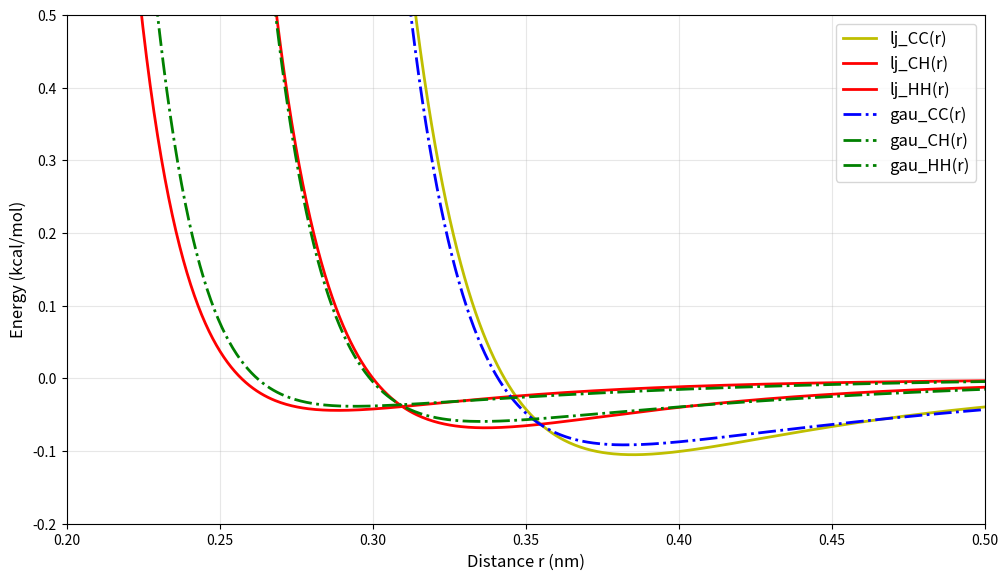

Source code (Python):
#!/usr/bin/env python3

import numpy as np
import matplotlib.pyplot as plt

from scipy.optimize import curve_fit
from scipy.optimize import OptimizeWarning

# Initial guess for the parameters
amplNbAInitial = 900.0
widthNbAInitial = 20.0
amplNbBInitial = -6.0
widthNbBInitial = 4.0

# Constants related to smoothing
smoothing = 0.0
ta = 1.0 + 4.0 * smoothing
tb = np.sqrt(ta**3)

# Homonuclear parameters
sigmaC = 0.3851  # nm
sigmaH = 0.2886  # nm
epsilonC= 0.1050  # kcal/mol
epsilonH = 0.044  # kcal/mol

# Combined parameters for specific interactions
epsCC = np.sqrt(epsilonC) * np.sqrt(epsilonC)
sigmaCC = 0.5*(sigmaC+sigmaC)

epsCH = np.sqrt(epsilonC) * np.sqrt(epsilonH)
sigmaCH = 0.5*(sigmaC+sigmaH)

epsHH = np.sqrt(epsilonH) * np.sqrt(epsilonH)
sigmaHH = 0.5*(sigmaH+sigmaH)

square_weight = 0.0
fourth_weitgh = 10.0

def gau(r, amplNbA, widthNbA, amplNbB, widthNbB, sigma, eps):
    """
    Compute vdW term
    """
    sigma_dep = sigma * (1 + square_weight*sigma + fourth_weitgh*sigma*sigma*sigma)
    aa = amplNbA * eps
    ba = widthNbA / sigma_dep
    ab = amplNbB * eps
    bb = widthNbB / sigma_dep
    r_squared = r**2
    gA = (aa / tb) * np.exp(-ba * r_squared / ta)
    gB = (ab / tb) * np.exp(-bb * r_squared / ta)
    return (gA + gB)


def lj(r, sigma, eps):
    """
    Computes the energy according to the 6-12 potential function
    """
    return eps * ((sigma / r)**12 - 2.0 *(sigma / r)**6)

# Range of values considered
n_points = 1000

choser_eps = epsCH
choser_sigma = sigmaCH

chosen_r = np.linspace(choser_sigma-0.1, choser_sigma+0.5, n_points)
chosen_lj_target = lj(chosen_r, choser_sigma, choser_eps)

def gau_fit_function(r_data, amplNbA, widthNbA, amplNbB, widthNbB):
    """
    Wrapper function for curve_fit that handles CH interaction only.
    """
    return gau(r_data, amplNbA, widthNbA, amplNbB, widthNbB, choser_sigma, choser_eps)

# Use curve_fit for least squares fitting
# Initialize with initial guesses in case fit fails
popt = [amplNbAInitial, widthNbAInitial, amplNbBInitial, widthNbBInitial]
pcov = None
fit_success = False

try:
    popt, pcov = curve_fit(
        gau_fit_function, 
        chosen_r, 
        chosen_lj_target,
        maxfev=10000,
        gtol=0.00001,
        bounds=((0.0, 0.0, -20.0, 0.0), (np.inf, np.inf, -1.0, 10.0)),
        p0=[amplNbAInitial, widthNbAInitial, amplNbBInitial, widthNbBInitial]
    )
    fit_success = True
except (RuntimeError, ValueError, OptimizeWarning) as e:
    print(f"Warning: curve_fit failed or hit maxfev limit")
    print(f"Error: {e}")
    print(f"Using initial parameter guesses instead")
    # popt already contains initial guesses
except Exception as e:
    print(f"Unexpected error: {e}")
    print(f"Error type: {type(e)}")
    print(f"Using initial parameter guesses instead")

amplNbA = popt[0]
widthNbA = popt[1]
amplNbB = popt[2]
widthNbB = popt[3]

print(f"Optimized parameters: \namplNbA = {amplNbA}\nwidthNbA = {widthNbA}\namplNbB = {amplNbB}\nwidthNbB = {widthNbB}")
if fit_success and pcov is not None:
    print(f"Parameter uncertainties (std dev):")
    param_errors = np.sqrt(np.diag(pcov))
    print(f"  amplNbA: ±{param_errors[0]:.6f}")
    print(f"  widthNbA: ±{param_errors[1]:.6f}")
    print(f"  amplNbB: ±{param_errors[2]:.6f}")
    print(f"  widthNbB: ±{param_errors[3]:.6f}")
else:
    print("Note: Parameter uncertainties not available (fit did not converge)")

plotted_r = np.linspace(0.1, 0.7, n_points)

lj_CC_values = lj(plotted_r, sigmaCC, epsCC)
lj_CH_values = lj(plotted_r, sigmaCH, epsCH)
lj_HH_values = lj(plotted_r, sigmaHH, epsHH)
gau_CC_values = gau(plotted_r, amplNbA, widthNbA, amplNbB, widthNbB, sigmaCC, epsCC)
gau_CH_values = gau(plotted_r, amplNbA, widthNbA, amplNbB, widthNbB, sigmaCH, epsCH)
gau_HH_values = gau(plotted_r, amplNbA, widthNbA, amplNbB, widthNbB, sigmaHH, epsHH)

plt.figure(figsize=(10, 6))
plt.plot(plotted_r, lj_CC_values, 'y-', linewidth=2, label='lj_CC(r)')
plt.plot(plotted_r, lj_CH_values, 'r-', linewidth=2, label='lj_CH(r)')
plt.plot(plotted_r, lj_HH_values, 'r-', linewidth=2, label='lj_HH(r)')
plt.plot(plotted_r, gau_CC_values, 'b-.', linewidth=2, label='gau_CC(r)')
plt.plot(plotted_r, gau_CH_values, 'g-.', linewidth=2, label='gau_CH(r)')
plt.plot(plotted_r, gau_HH_values, 'g-.', linewidth=2, label='gau_HH(r)')
plt.xlabel('Distance r (nm)', fontsize=12)
plt.ylabel('Energy (kcal/mol)', fontsize=12)
plt.grid(True, alpha=0.3)
plt.legend(fontsize=12)
plt.tight_layout()
plt.ylim(-0.2, 0.5)
plt.xlim(0.2, 0.5)

plt.show()

print('\nDone')

